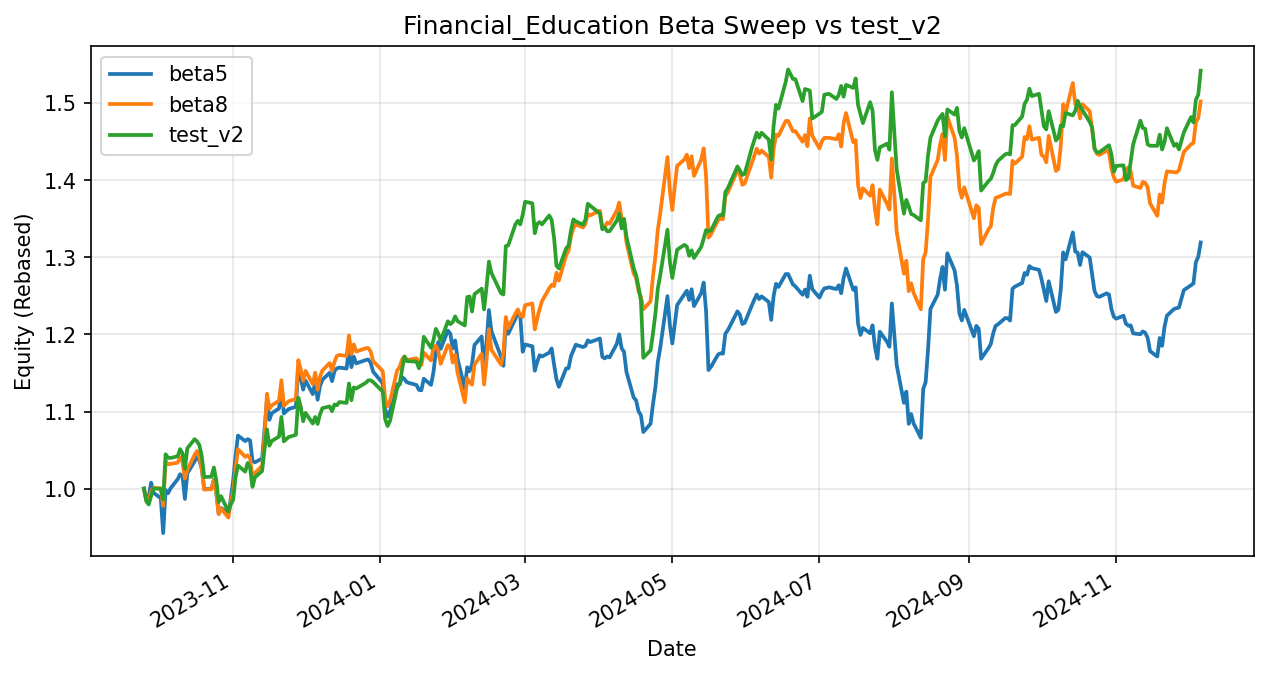

Source data for this figure (header and first rows):
date, beta5, beta8, test_v2
2023-09-25, 1.0, 1.0, 1.0
2023-09-26, 0.9871, 0.9848, 0.9837
2023-09-27, 0.9889, 0.985, 0.9794
2023-09-28, 1.008, 0.9965, 0.9904
2023-09-29, 0.9946, 1.001, 1
2023-10-02, 0.9875, 1, 0.9996
2023-10-03, 0.9423, 0.9778, 0.986
2023-10-04, 0.9982, 1.036, 1.045
2023-10-05, 0.994, 1.031, 1.04
2023-10-06, 1, 1.032, 1.04
2023-10-09, 1.012, 1.034, 1.042
2023-10-10, 1.019, 1.041, 1.051
2023-10-11, 1.016, 1.035, 1.046
2023-10-12, 0.9866, 1.013, 1.025
2023-10-13, 1.02, 1.024, 1.052
2023-10-16, 1.035, 1.044, 1.064
2023-10-17, 1.042, 1.049, 1.061
2023-10-18, 1.036, 1.041, 1.056
2023-10-19, 1.026, 1.025, 1.042
2023-10-20, 0.9993, 0.9988, 1.015
2023-10-23, 0.9999, 0.9993, 1.015
2023-10-24, 1.012, 1.011, 1.027
2023-10-25, 0.9952, 0.9947, 1.011
2023-10-26, 0.9674, 0.9668, 0.9825
2023-10-27, 0.9748, 0.9743, 0.9901
2023-10-30, 0.9686, 0.9624, 0.9703
2023-10-31, 0.9864, 0.9814, 0.9797
2023-11-01, 1.011, 0.9968, 0.9853
2023-11-02, 1.043, 1.026, 1.015
2023-11-03, 1.069, 1.051, 1.03
2023-11-06, 1.062, 1.041, 1.022
2023-11-07, 1.064, 1.043, 1.033
2023-11-08, 1.063, 1.04, 1.028
2023-11-09, 1.036, 1.013, 1.002
2023-11-10, 1.034, 1.02, 1.014
2023-11-13, 1.039, 1.03, 1.023
2023-11-14, 1.076, 1.067, 1.051
2023-11-15, 1.115, 1.123, 1.077
2023-11-16, 1.089, 1.104, 1.056
2023-11-17, 1.098, 1.108, 1.062
2023-11-20, 1.104, 1.114, 1.068
2023-11-21, 1.13, 1.141, 1.093
2023-11-22, 1.097, 1.107, 1.061
2023-11-24, 1.103, 1.113, 1.067
2023-11-27, 1.106, 1.116, 1.07
2023-11-28, 1.156, 1.167, 1.118
2023-11-29, 1.144, 1.154, 1.106
2023-11-30, 1.128, 1.14, 1.087
2023-12-01, 1.14, 1.153, 1.098
2023-12-04, 1.123, 1.135, 1.084
2023-12-05, 1.138, 1.15, 1.093
2023-12-06, 1.115, 1.128, 1.084
2023-12-07, 1.133, 1.145, 1.096
2023-12-08, 1.141, 1.153, 1.104
2023-12-11, 1.15, 1.163, 1.107
2023-12-12, 1.139, 1.153, 1.1
2023-12-13, 1.153, 1.165, 1.109
2023-12-14, 1.156, 1.172, 1.108
2023-12-15, 1.157, 1.173, 1.112
2023-12-18, 1.156, 1.172, 1.111
... 244 more rows
